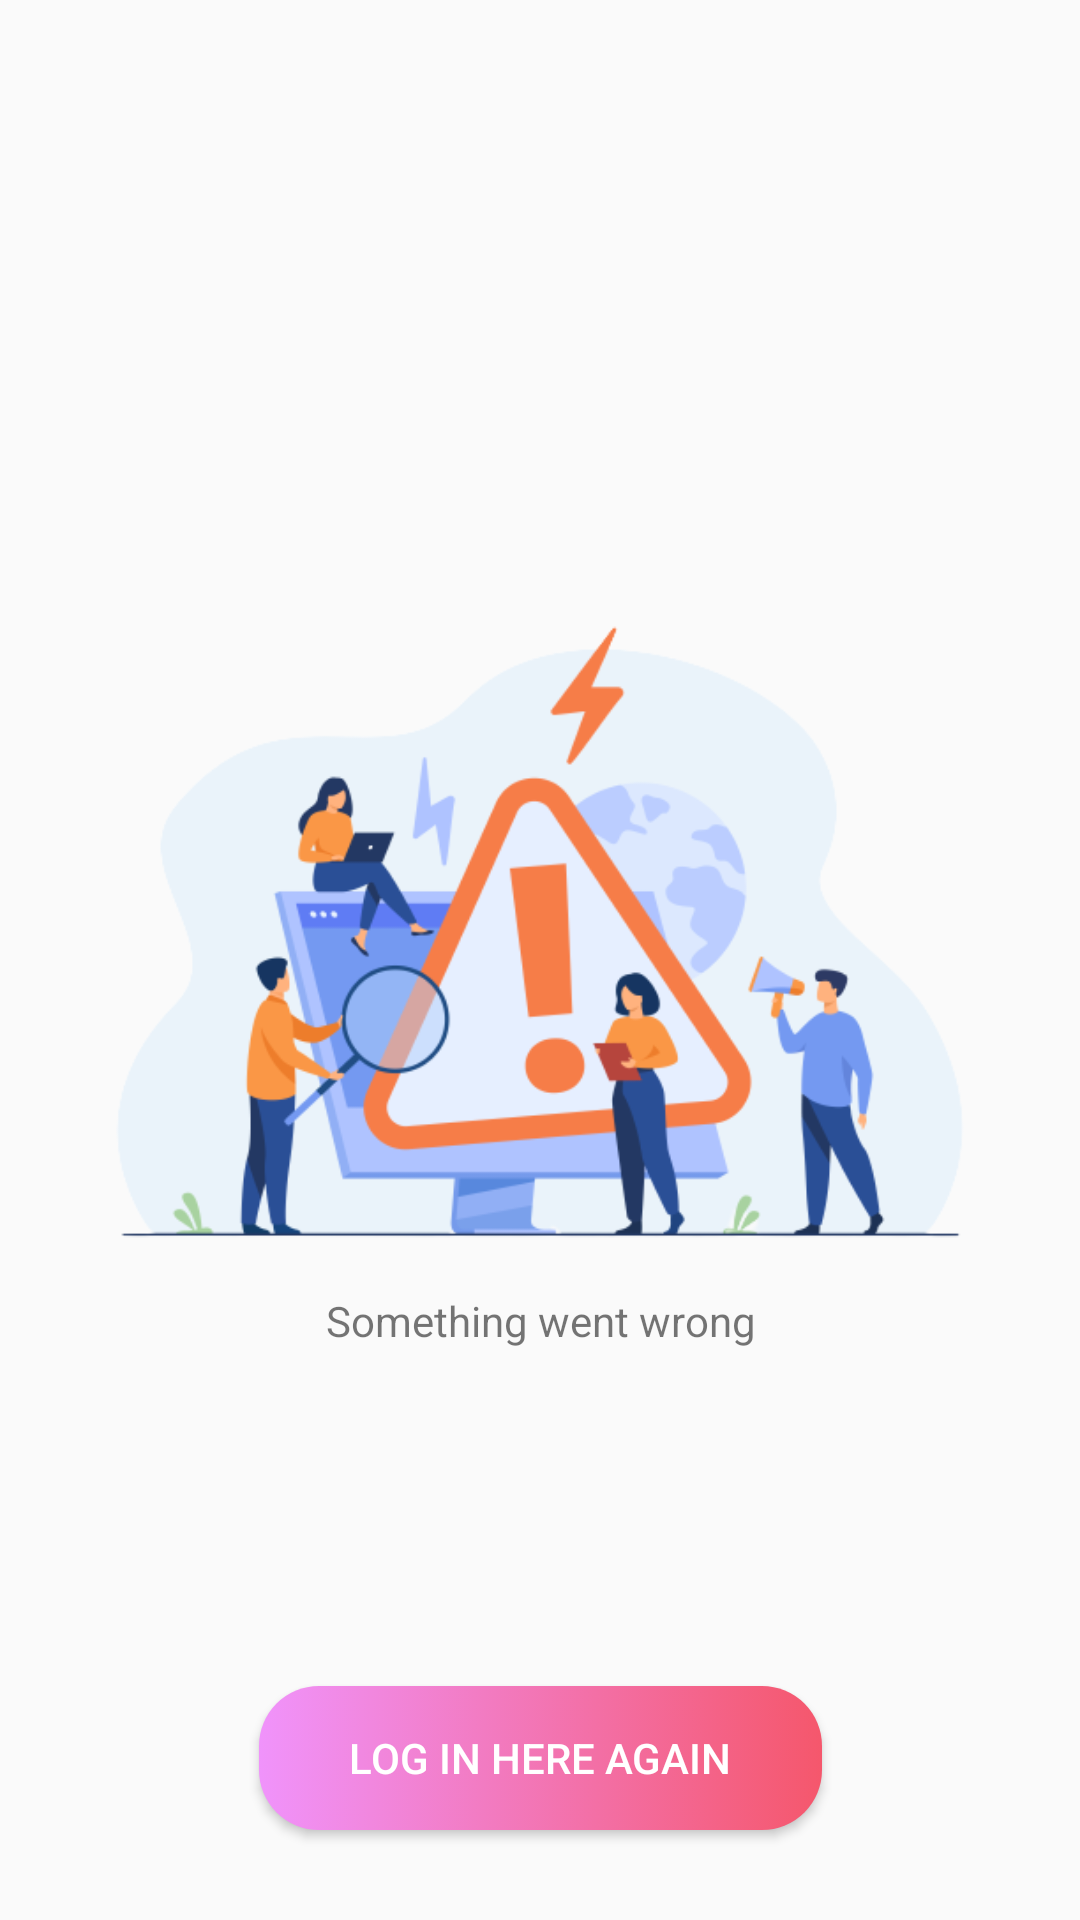

Layout XML and referenced resources for this Android screen:
<!-- AndroidManifest.xml: application theme AppTheme -->
<!-- res/layout/activity_error.xml -->
<?xml version="1.0" encoding="utf-8"?>
<androidx.constraintlayout.widget.ConstraintLayout xmlns:android="http://schemas.android.com/apk/res/android"
    xmlns:app="http://schemas.android.com/apk/res-auto"
    xmlns:tools="http://schemas.android.com/tools"
    android:layout_width="match_parent"
    android:layout_height="match_parent"
    tools:context=".ErrorActivity">

    <LinearLayout
        android:layout_width="wrap_content"
        android:layout_height="wrap_content"
        android:orientation="vertical"
        app:layout_constraintBottom_toBottomOf="parent"
        app:layout_constraintEnd_toEndOf="parent"
        app:layout_constraintStart_toStartOf="parent"
        app:layout_constraintTop_toTopOf="parent">


        <ImageView
            android:id="@+id/imageView16"
            android:layout_width="match_parent"
            android:layout_height="0dp"
            android:adjustViewBounds="true"
            android:layout_weight="1"
            app:srcCompat="@drawable/error" />

        <TextView
            android:id="@+id/textView30"
            android:textAlignment="center"
            android:layout_width="match_parent"
            android:layout_height="wrap_content"
            android:text="@string/something_went_wrong"/>
    </LinearLayout>


    <Button
        android:id="@+id/button10"
        android:layout_width="wrap_content"
        android:layout_height="wrap_content"
        android:background="@drawable/buttonbg"
        android:text="@string/log_in_here_again"
        android:textColor="@color/white"
        android:layout_marginBottom="30dp"
        android:paddingHorizontal="30dp"
        app:layout_constraintBottom_toBottomOf="parent"
        app:layout_constraintEnd_toEndOf="parent"
        app:layout_constraintStart_toStartOf="parent" />


</androidx.constraintlayout.widget.ConstraintLayout>
<!-- resources referenced by this layout -->
<resources>
  <color name="white">#ffffff</color>
  <!-- drawable buttonbg (drawable) -->
  <?xml version="1.0" encoding="utf-8"?>
  <selector xmlns:android="http://schemas.android.com/apk/res/android">
      <item android:state_enabled="false">
          <shape xmlns:android="http://schemas.android.com/apk/res/android">
              <corners android:radius="20dp"/>
              <solid android:color="@android:color/darker_gray"/>
          </shape>
      </item>
      <item>
          <shape xmlns:android="http://schemas.android.com/apk/res/android">
              <corners android:radius="20dp"/>
              <gradient android:startColor="@color/colorPrimaryDark" android:endColor="@color/colorPrimary"/>
          </shape>
      </item>
  </selector>
  <!-- drawable error: png bitmap (drawable, 58048 bytes) -->
  <string name="log_in_here_again">Log In here Again</string>
  <string name="something_went_wrong">Something went wrong</string>
  <style name="AppTheme" parent="Theme.AppCompat.DayNight.NoActionBar">
          
          <item name="colorPrimary">@color/colorPrimary</item>
          <item name="colorPrimaryDark">@color/colorPrimaryDark</item>
          <item name="colorAccent">@color/colorAccent</item>
          <item name="android:navigationBarColor">@color/colorPrimary</item>
      </style>
  <color name="colorPrimaryDark">#f093fb</color>
  <color name="colorPrimary">#f5576c</color>
  <color name="colorAccent">#e60b9d</color>
</resources>
